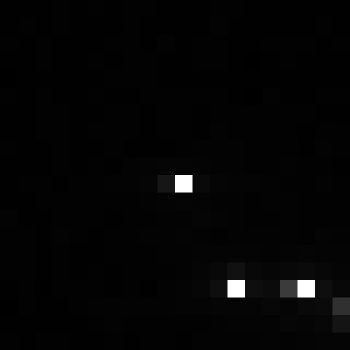

Values plotted in this chart, from the file beside it:
, xmin, ymin, lat, lon, area, perimeter, max_nanowatts, min_nanowatts, moonlight_illumination, clear_sky_confidence, mean_nanowatts
0, 1022, 3794, -6.553, -6.553, 1.0, 0.0, 115.4, 0.02092, 11.86, 0.0, 2.093
